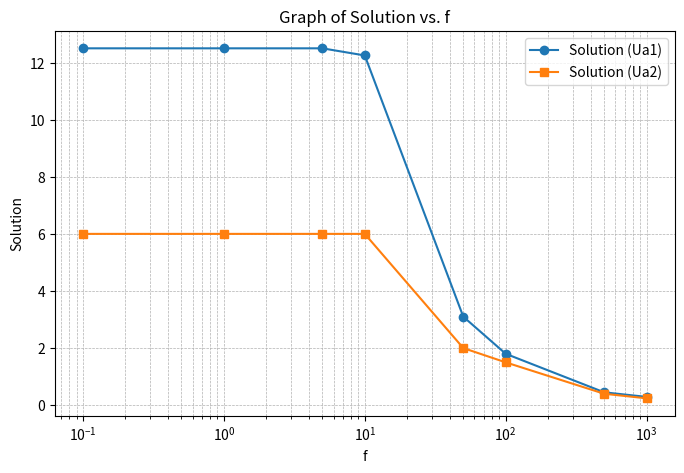

Reproduce this figure in Python.
import matplotlib.pyplot as plt

Terminal = True
Graph = True

f = [0.1, 1, 5, 10, 50, 100, 500, 1000]
Ua1 = [12.5, 12.5, 12.5, 12.25, 3.1, 1.8, 0.45, 0.29]
Ua2 = [6, 6, 6, 6, 2, 1.5, 0.4, 0.24]
Ue = 1

Ua_values = [Ua1, Ua2]
Ua_labels = ['Ua1', 'Ua2']

if Terminal:
    for i, Ua in enumerate(Ua_values):
        solution = [Ua[j] / Ue for j in range(len(Ua))]
        print(f"Solution for {Ua_labels[i]}: {solution}")

if Graph:
    plt.figure(figsize=(8, 5))

    for i, Ua in enumerate(Ua_values):
        solution = [Ua[j] / Ue for j in range(len(Ua))]
        plt.plot(f, solution, marker='o' if i == 0 else 's', linestyle='-', label=f'Solution ({Ua_labels[i]})')

    plt.xlabel('f')
    plt.ylabel('Solution')
    plt.title('Graph of Solution vs. f')
    plt.xscale('log')
    plt.grid(True, which="both", linestyle="--", linewidth=0.5)
    plt.legend()
    plt.show()
